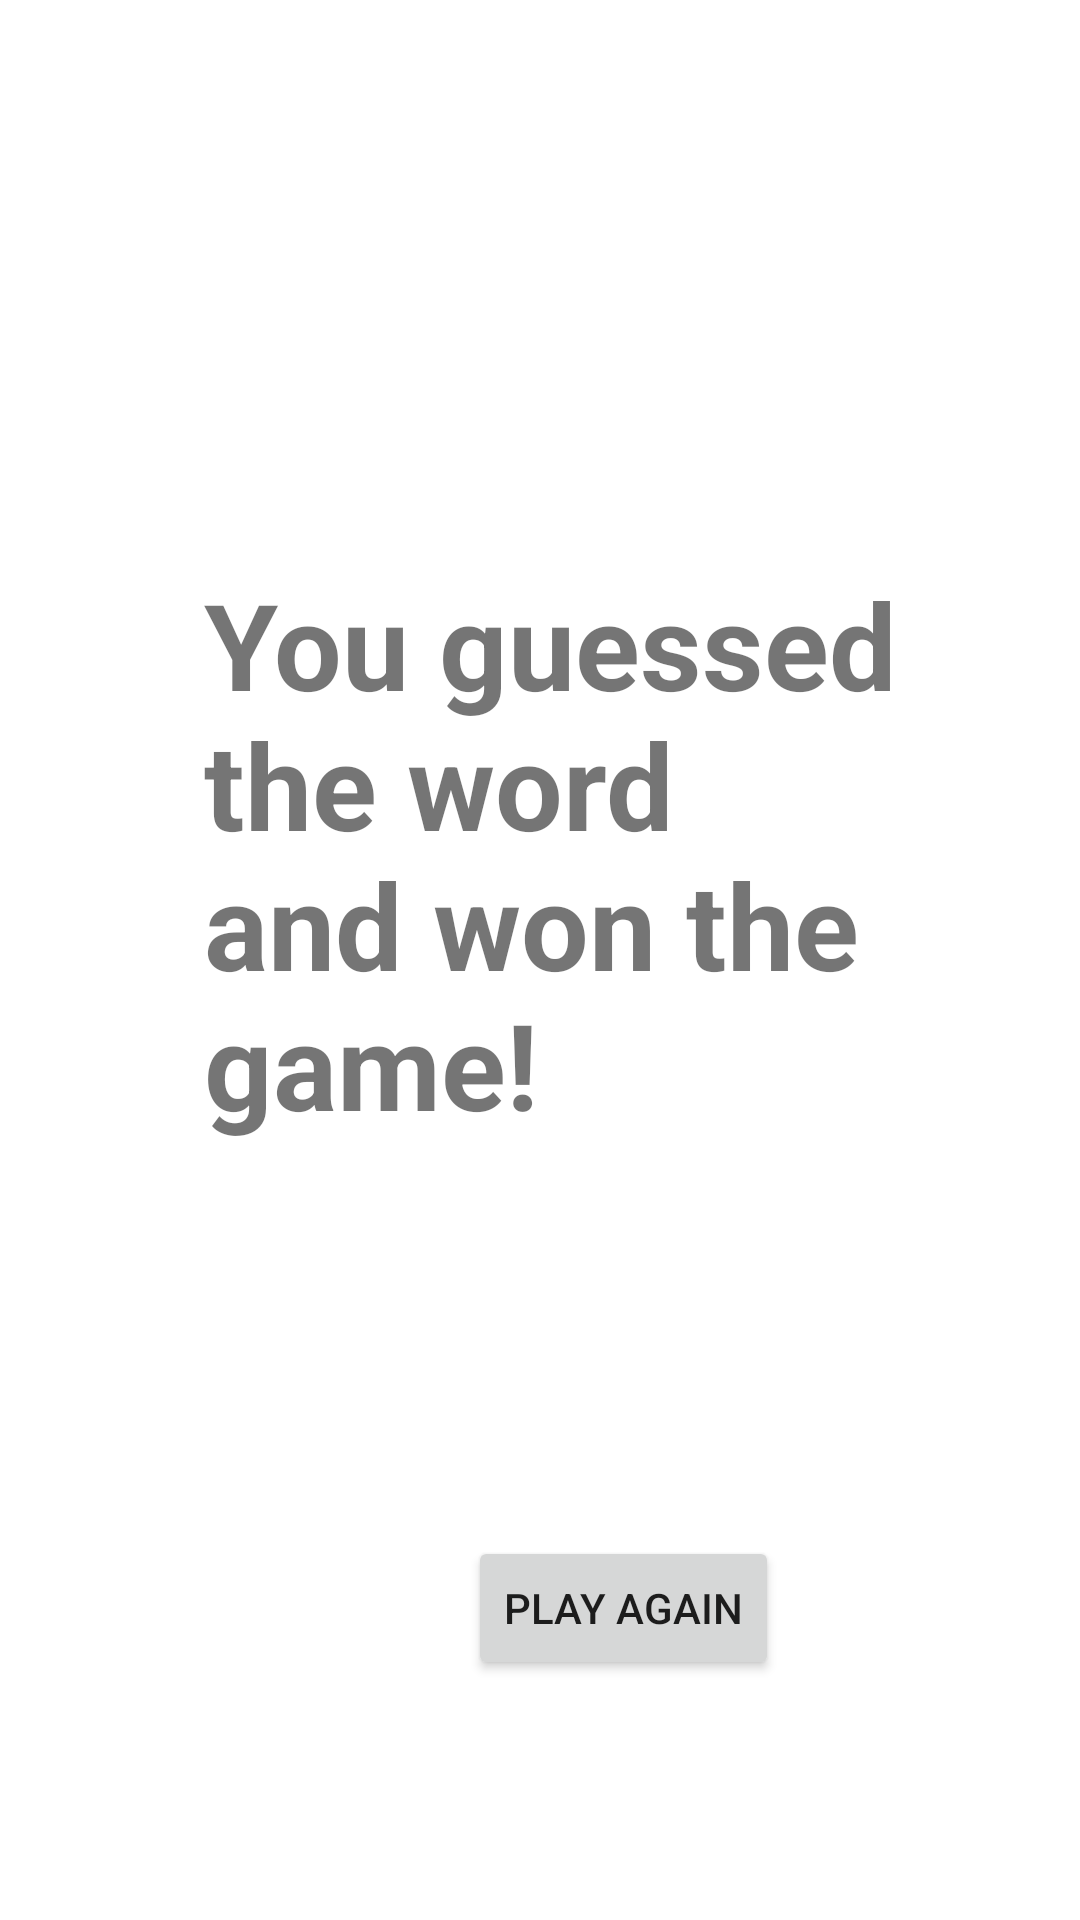

Produce the Android XML layout that renders to this screen, including the resource entries it uses.
<!-- AndroidManifest.xml: application theme Theme.S194749WheelOfFortune -->
<!-- res/layout/fragment_won_game.xml -->
<?xml version="1.0" encoding="utf-8"?>
<androidx.constraintlayout.widget.ConstraintLayout xmlns:android="http://schemas.android.com/apk/res/android"
    xmlns:app="http://schemas.android.com/apk/res-auto"
    xmlns:tools="http://schemas.android.com/tools"
    android:id="@+id/frameLayout4"
    android:layout_width="match_parent"
    android:layout_height="match_parent"
    tools:context=".wonGame">

    <TextView
        android:id="@+id/textView7"
        android:layout_width="242dp"
        android:layout_height="304dp"
        android:layout_marginStart="68dp"
        android:layout_marginTop="188dp"
        android:text="You guessed the word and won the game!"
        android:textSize="40sp"
        android:textStyle="bold"
        app:layout_constraintStart_toStartOf="parent"
        app:layout_constraintTop_toTopOf="parent" />

    <Button
        android:id="@+id/button5"
        android:layout_width="wrap_content"
        android:layout_height="wrap_content"
        android:layout_marginStart="156dp"
        android:layout_marginTop="20dp"
        android:text="Play again"
        app:layout_constraintStart_toStartOf="parent"
        app:layout_constraintTop_toBottomOf="@+id/textView7" />
</androidx.constraintlayout.widget.ConstraintLayout>
<!-- resources referenced by this layout -->
<resources>
  <style name="Theme.S194749WheelOfFortune" parent="Theme.MaterialComponents.DayNight.DarkActionBar">
          
          <item name="colorPrimary">@color/purple_500</item>
          <item name="colorPrimaryVariant">@color/purple_700</item>
          <item name="colorOnPrimary">@color/white</item>
          
          <item name="colorSecondary">@color/teal_200</item>
          <item name="colorSecondaryVariant">@color/teal_700</item>
          <item name="colorOnSecondary">@color/black</item>
          
          <item name="android:statusBarColor" tools:targetApi="l">?attr/colorPrimaryVariant</item>
          
      </style>
  <!-- not gathered from this repository: default colours our renderer supplied (Android Studio template values) -->
  <color name="purple_500">#FF6200EE</color>
  <color name="purple_700">#FF3700B3</color>
  <color name="teal_200">#FF03DAC5</color>
  <color name="teal_700">#FF018786</color>
  <color name="black">#FF000000</color>
  <color name="white">#FFFFFFFF</color>
</resources>
